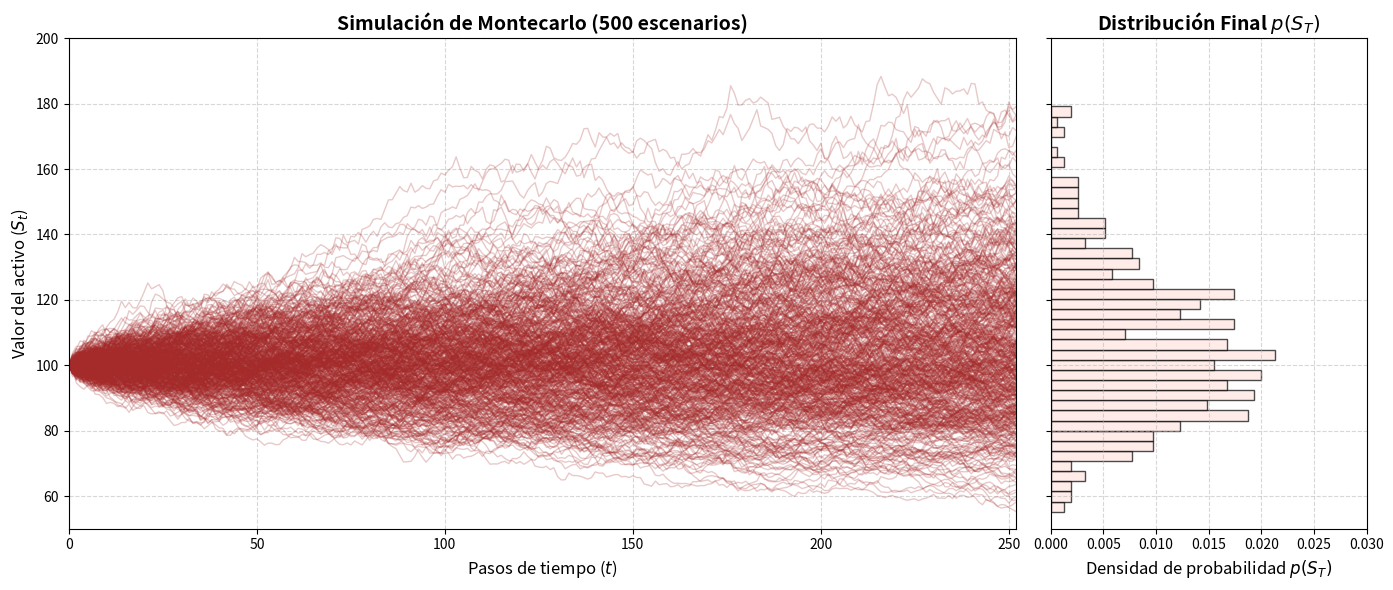

Generate this figure with matplotlib:
import matplotlib.pyplot as plt
import numpy as np

# --- 1. CONFIGURACIÓN DE LA SIMULACIÓN ---
np.random.seed(41)
S0 = 100  # Valor inicial
T = 1.0  # Tiempo total (1 año)
N = 252  # Número de pasos de tiempo (días)
dt = T / N
mu = 0.05  # Rendimiento esperado
sigma = 0.2  # Volatilidad
n_simulaciones = 500

# --- 2. PARÁMETROS DE CONTROL DE EJES ---
Y_LIM_MIN = 50
Y_LIM_MAX = 200

X_LIM_CAMINOS = [0, N]  # Rango de pasos (Eje X gráfica izquierda)
X_LIM_DIST = [0, 0.03]  # Rango de densidad (Eje X gráfica derecha)


# --- 3. GENERACIÓN DE CAMINOS DE MONTECARLO ---
caminos = np.zeros((N + 1, n_simulaciones))
caminos[0] = S0

for t in range(1, N + 1):
    Z = np.random.standard_normal(n_simulaciones)
    caminos[t] = caminos[t - 1] * np.exp(
        (mu - 0.5 * sigma**2) * dt + sigma * np.sqrt(dt) * Z
    )

media_por_paso = np.mean(caminos, axis=1)
resultados_finales = caminos[-1]


# --- 4. CREACIÓN DE LA GRÁFICA ---
fig, (ax1, ax2) = plt.subplots(
    1, 2, figsize=(14, 6), sharey=True, gridspec_kw={"width_ratios": [3, 1]}
)

# Gráfica 1: Caminos de Montecarlo (Gama Marrón/Granate con transparencia)
ax1.plot(caminos[:, :n_simulaciones], color="brown", lw=1, alpha=0.25)

# Configuración y límites del panel izquierdo (Notación alineada al texto)
ax1.set_title(
    f"Simulación de Montecarlo ({n_simulaciones} escenarios)",
    fontsize=14,
    fontweight="bold",
)
ax1.set_xlabel("Pasos de tiempo ($t$)", fontsize=12)
ax1.set_ylabel("Valor del activo ($S_t$)", fontsize=12)  # Mismo símbolo que en el texto
ax1.set_xlim(X_LIM_CAMINOS)
ax1.set_ylim(Y_LIM_MIN, Y_LIM_MAX)
ax1.grid(True, linestyle="--", alpha=0.5)

# Gráfica 2: Distribución Final (Histograma Mistyrose)
ax2.hist(
    resultados_finales,
    bins=40,
    orientation="horizontal",
    color="mistyrose",
    edgecolor="black",
    alpha=0.7,
    density=True,
)

# Configuración y límites del panel derecho (Cierre de LaTeX corregido)
ax2.set_title(r"Distribución Final $p(S_T)$", fontsize=14, fontweight="bold")
ax2.set_xlabel(
    r"Densidad de probabilidad $p(S_T)$", fontsize=12
)  # Corregido el $ faltante
ax2.set_xlim(X_LIM_DIST)
ax2.grid(True, linestyle="--", alpha=0.5)

# Ajuste automático del lienzo y guardado en formato vectorial para LaTeX
plt.tight_layout()
plt.savefig("simulacion_montecarlo2.pdf", bbox_inches="tight")
plt.show()
